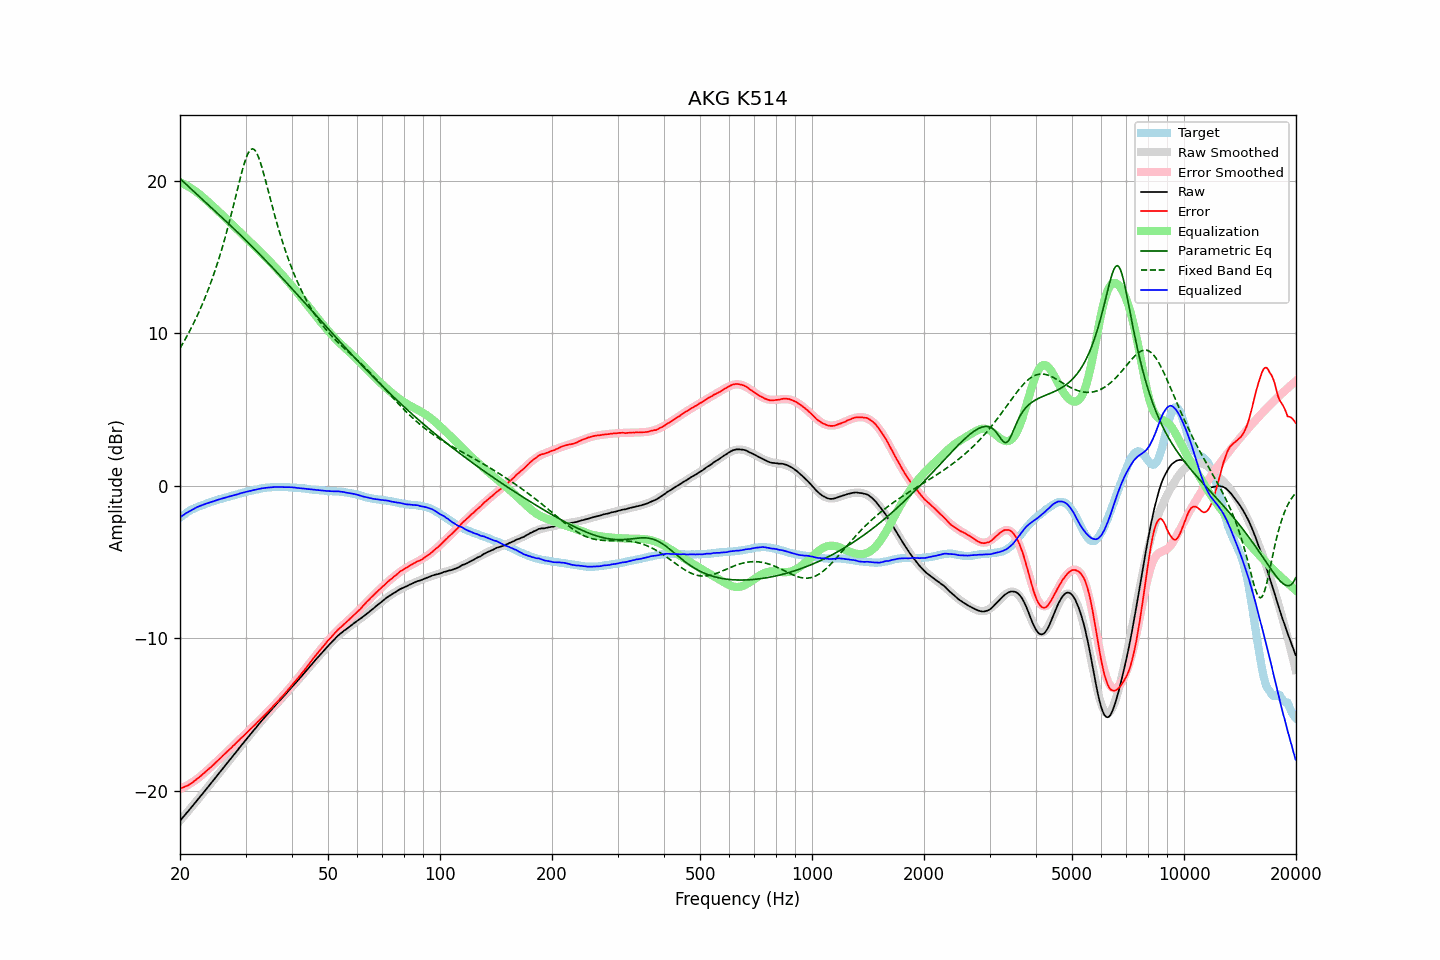

The table this chart was drawn from, first rows:
frequency, raw, error, smoothed, error_smoothed, equalization, parametric_eq, fixed_band_eq, equalized_raw, equalized_smoothed, target
20.00, -21.97, -19.86, -21.97, -19.89, 19.89, 20.13, 9.01, -2.08, -2.08, -2.11
20.20, -21.85, -19.83, -21.85, -19.84, 19.84, 20.03, 9.19, -2.01, -2.01, -2.02
20.40, -21.72, -19.78, -21.72, -19.79, 19.79, 19.93, 9.37, -1.93, -1.93, -1.94
20.61, -21.60, -19.73, -21.60, -19.74, 19.74, 19.83, 9.55, -1.87, -1.86, -1.87
20.81, -21.47, -19.69, -21.47, -19.68, 19.68, 19.74, 9.74, -1.79, -1.79, -1.78
21.02, -21.35, -19.65, -21.35, -19.62, 19.62, 19.64, 9.94, -1.73, -1.73, -1.70
21.23, -21.22, -19.58, -21.22, -19.56, 19.56, 19.54, 10.13, -1.66, -1.67, -1.64
21.44, -21.10, -19.52, -21.10, -19.49, 19.49, 19.44, 10.34, -1.61, -1.61, -1.58
21.66, -20.97, -19.44, -20.97, -19.42, 19.42, 19.34, 10.55, -1.55, -1.55, -1.53
21.87, -20.84, -19.36, -20.84, -19.35, 19.35, 19.25, 10.76, -1.49, -1.49, -1.48
22.09, -20.72, -19.29, -20.72, -19.28, 19.28, 19.15, 10.98, -1.44, -1.44, -1.43
22.31, -20.59, -19.20, -20.59, -19.20, 19.20, 19.05, 11.21, -1.39, -1.39, -1.38
22.54, -20.46, -19.12, -20.46, -19.11, 19.11, 18.96, 11.44, -1.35, -1.35, -1.35
22.76, -20.33, -19.02, -20.33, -19.03, 19.03, 18.86, 11.68, -1.30, -1.30, -1.31
22.99, -20.20, -18.92, -20.20, -18.94, 18.94, 18.76, 11.92, -1.26, -1.26, -1.28
23.22, -20.07, -18.83, -20.07, -18.85, 18.85, 18.66, 12.18, -1.23, -1.23, -1.24
23.45, -19.94, -18.74, -19.94, -18.75, 18.75, 18.57, 12.44, -1.19, -1.19, -1.20
23.69, -19.81, -18.65, -19.81, -18.66, 18.66, 18.47, 12.70, -1.15, -1.15, -1.16
23.92, -19.68, -18.56, -19.68, -18.56, 18.56, 18.37, 12.98, -1.12, -1.12, -1.12
24.16, -19.55, -18.48, -19.55, -18.47, 18.47, 18.28, 13.26, -1.08, -1.08, -1.07
24.40, -19.42, -18.38, -19.42, -18.37, 18.37, 18.18, 13.55, -1.05, -1.05, -1.04
24.65, -19.29, -18.28, -19.29, -18.27, 18.27, 18.08, 13.85, -1.02, -1.01, -1.01
24.89, -19.16, -18.18, -19.16, -18.18, 18.18, 17.99, 14.16, -0.98, -0.98, -0.98
25.14, -19.02, -18.08, -19.02, -18.08, 18.08, 17.89, 14.48, -0.94, -0.95, -0.94
25.39, -18.89, -17.97, -18.89, -17.98, 17.98, 17.79, 14.81, -0.91, -0.91, -0.92
25.65, -18.76, -17.88, -18.76, -17.88, 17.88, 17.69, 15.15, -0.88, -0.88, -0.88
25.91, -18.63, -17.78, -18.63, -17.78, 17.78, 17.59, 15.51, -0.86, -0.85, -0.86
26.16, -18.50, -17.67, -18.50, -17.68, 17.68, 17.50, 15.87, -0.82, -0.82, -0.83
26.43, -18.36, -17.57, -18.37, -17.58, 17.58, 17.40, 16.24, -0.79, -0.79, -0.79
26.69, -18.23, -17.47, -18.24, -17.47, 17.47, 17.30, 16.62, -0.76, -0.76, -0.76
26.96, -18.10, -17.37, -18.10, -17.37, 17.37, 17.20, 17.02, -0.73, -0.73, -0.73
27.23, -17.97, -17.28, -17.97, -17.27, 17.27, 17.10, 17.42, -0.70, -0.70, -0.70
27.50, -17.84, -17.18, -17.84, -17.17, 17.17, 17.00, 17.83, -0.67, -0.67, -0.67
27.77, -17.71, -17.06, -17.71, -17.07, 17.07, 16.90, 18.25, -0.64, -0.64, -0.65
28.05, -17.58, -16.97, -17.58, -16.97, 16.97, 16.80, 18.68, -0.62, -0.61, -0.61
28.33, -17.45, -16.86, -17.45, -16.86, 16.86, 16.70, 19.11, -0.59, -0.58, -0.59
28.62, -17.32, -16.76, -17.32, -16.76, 16.76, 16.60, 19.54, -0.56, -0.55, -0.56
28.90, -17.18, -16.66, -17.18, -16.66, 16.66, 16.49, 19.96, -0.52, -0.52, -0.52
29.19, -17.05, -16.55, -17.05, -16.56, 16.56, 16.39, 20.37, -0.49, -0.50, -0.51
29.48, -16.92, -16.46, -16.92, -16.46, 16.46, 16.29, 20.77, -0.46, -0.47, -0.46
29.78, -16.79, -16.35, -16.79, -16.35, 16.35, 16.18, 21.13, -0.44, -0.44, -0.44
30.08, -16.66, -16.25, -16.66, -16.25, 16.25, 16.08, 21.44, -0.41, -0.41, -0.41
30.38, -16.53, -16.15, -16.53, -16.15, 16.15, 15.98, 21.71, -0.39, -0.39, -0.38
30.68, -16.40, -16.05, -16.41, -16.04, 16.04, 15.87, 21.91, -0.36, -0.36, -0.36
30.99, -16.28, -15.94, -16.28, -15.94, 15.94, 15.77, 22.04, -0.34, -0.33, -0.34
31.30, -16.15, -15.84, -16.15, -15.84, 15.84, 15.66, 22.08, -0.31, -0.31, -0.31
31.61, -16.02, -15.74, -16.02, -15.74, 15.74, 15.55, 22.05, -0.29, -0.28, -0.28
31.93, -15.90, -15.64, -15.89, -15.63, 15.63, 15.45, 21.93, -0.27, -0.26, -0.27
32.24, -15.77, -15.52, -15.77, -15.53, 15.53, 15.34, 21.75, -0.24, -0.24, -0.25
32.57, -15.64, -15.42, -15.64, -15.43, 15.43, 15.23, 21.49, -0.22, -0.22, -0.22
32.89, -15.51, -15.32, -15.52, -15.32, 15.32, 15.12, 21.19, -0.19, -0.20, -0.19
33.22, -15.39, -15.21, -15.40, -15.21, 15.21, 15.02, 20.85, -0.18, -0.18, -0.18
33.55, -15.27, -15.11, -15.27, -15.11, 15.11, 14.91, 20.48, -0.16, -0.16, -0.16
33.89, -15.15, -15.00, -15.15, -15.00, 15.00, 14.80, 20.09, -0.15, -0.15, -0.15
34.23, -15.03, -14.90, -15.03, -14.89, 14.89, 14.69, 19.69, -0.14, -0.13, -0.13
34.57, -14.91, -14.79, -14.91, -14.79, 14.79, 14.58, 19.28, -0.12, -0.12, -0.12
34.92, -14.79, -14.68, -14.79, -14.68, 14.68, 14.47, 18.87, -0.11, -0.11, -0.11
35.27, -14.67, -14.57, -14.67, -14.57, 14.57, 14.35, 18.47, -0.10, -0.10, -0.10
35.62, -14.55, -14.45, -14.56, -14.46, 14.46, 14.24, 18.07, -0.09, -0.10, -0.10
35.97, -14.44, -14.34, -14.44, -14.35, 14.35, 14.13, 17.69, -0.09, -0.09, -0.10
... 635 more rows
